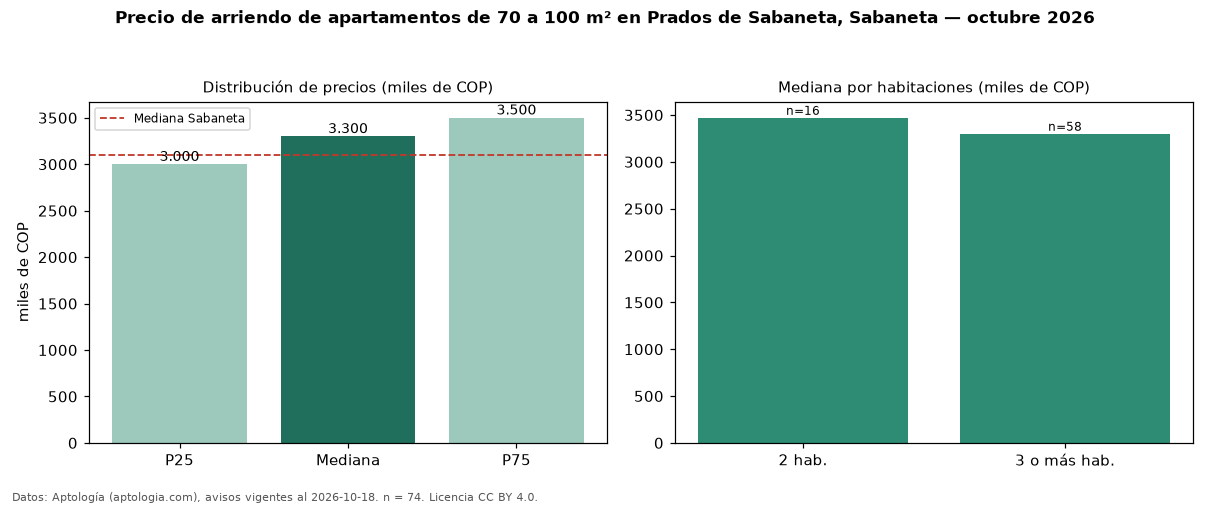

The data file committed next to this chart (first rows):
seccion, metrica, valor, moneda, n
filtro, area3, de 70 a 100 m², , 74
precio, p25, 3000000, COP, 74
precio, mediana, 3300000, COP, 74
precio, p75, 3500000, COP, 74
precio, minimo, 1800000, COP, 74
precio, maximo, 4108000, COP, 74
m2, mediana_precio_m2, 41569, COP, 74
m2, area_mediana_m2, 76.0, m2, 74
banos, mediana_banos, 2.0, , 
parqueadero, pct_con_parqueadero, 95.9, %, 74
estrato, estrato_mas_frecuente, 4, , 74
habitaciones, 2, 3470000, COP, 16
habitaciones, 3+, 3300000, COP, 58
ciudad, mediana_ciudad_referencia, 3100000, COP, 
ciudad, mediana_m2_ciudad, 41026, COP, 
fuente, fecha_datos, 2026-10-18, , 
fuente, atribucion, https://www.aptologia.com/arriendo/saban…, , 
fuente, licencia, CC BY 4.0, , 
